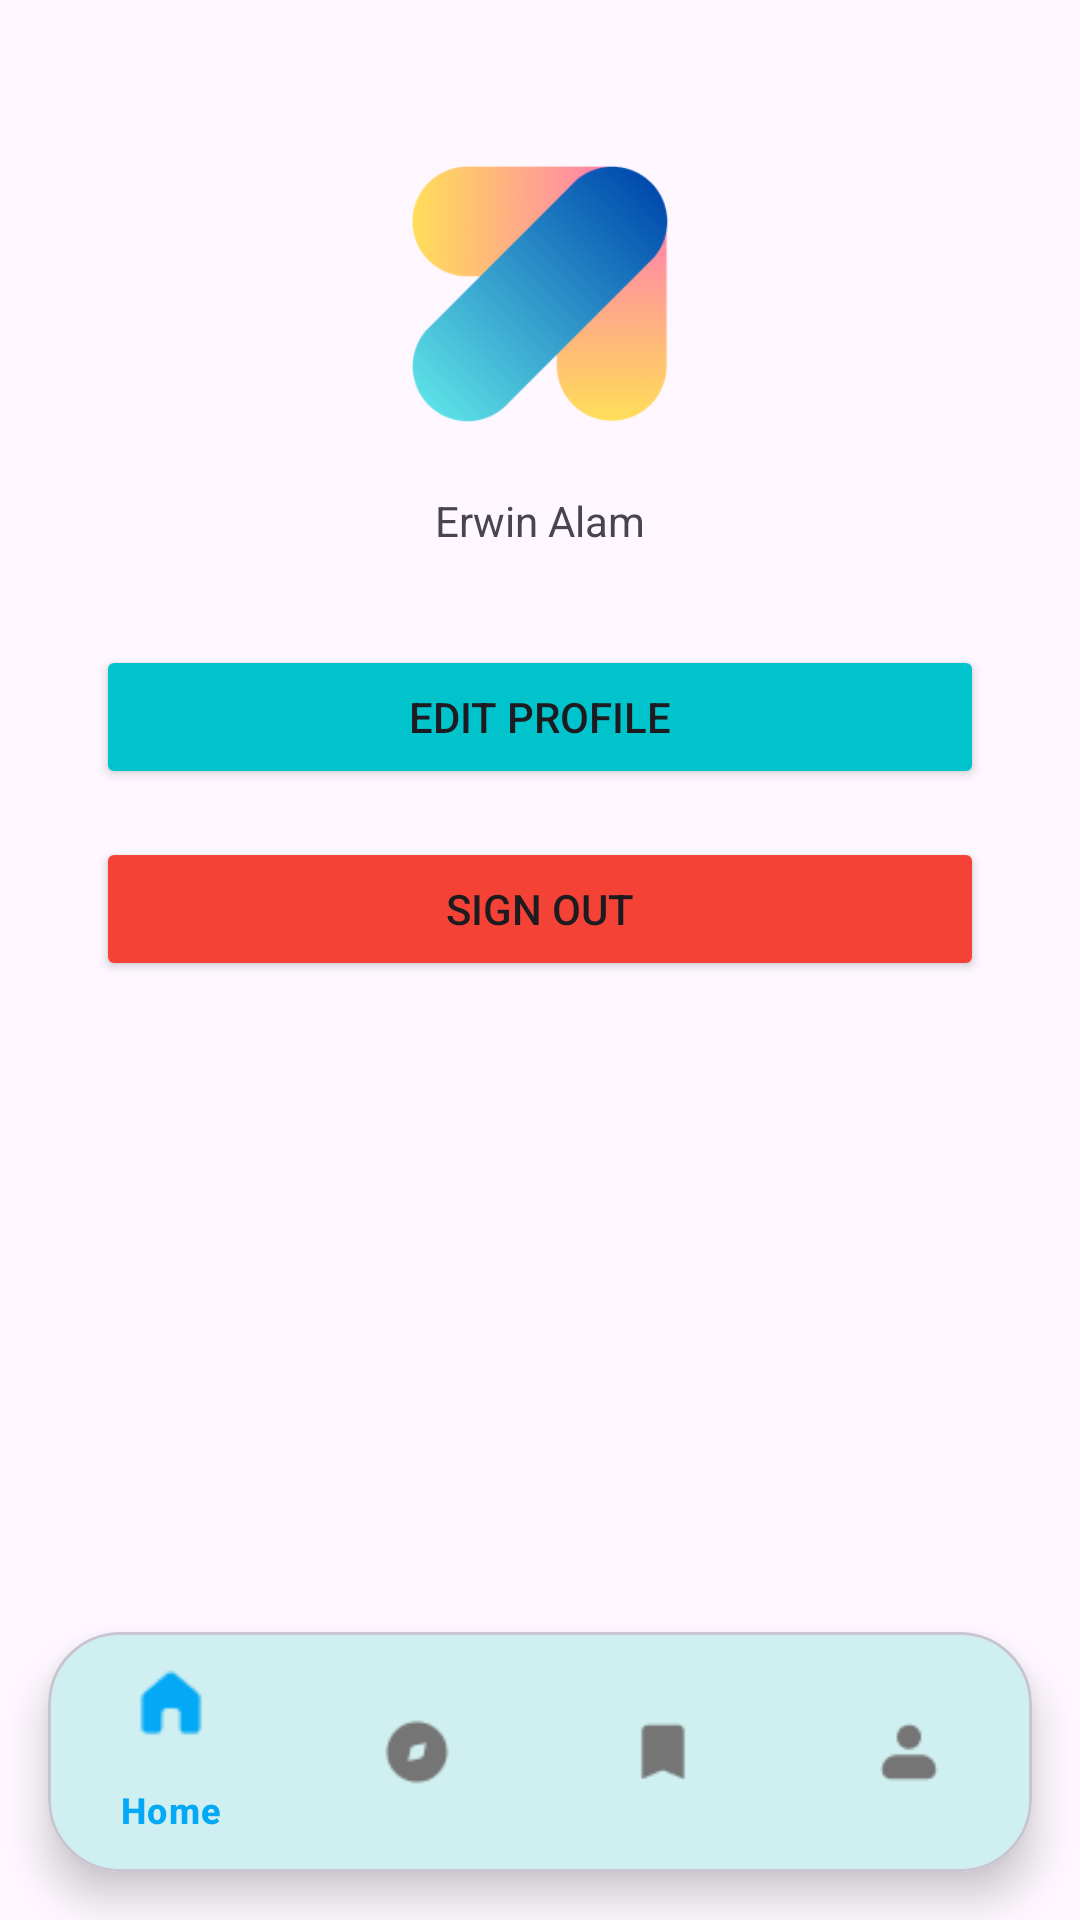

Here is an Android app screen rendered from its layout file. Give the layout XML and the strings, colors and styles it references.
<!-- AndroidManifest.xml: application theme Theme.WanderFull -->
<!-- res/layout/activity_profile.xml -->
<?xml version="1.0" encoding="utf-8"?>
<androidx.coordinatorlayout.widget.CoordinatorLayout xmlns:android="http://schemas.android.com/apk/res/android"
    xmlns:app="http://schemas.android.com/apk/res-auto"
    android:layout_width="match_parent"
    android:layout_height="match_parent">
    <androidx.core.widget.NestedScrollView
        android:layout_width="match_parent"
        android:layout_height="match_parent"
        android:paddingBottom="80dp"
        android:clipToPadding="false">

        <androidx.constraintlayout.widget.ConstraintLayout
            android:layout_width="match_parent"
            android:layout_height="wrap_content"
            android:orientation="vertical"
            android:padding="16dp">

            <ImageView
                android:id="@+id/profileImage"
                android:layout_width="100dp"
                android:layout_height="100dp"
                android:layout_marginTop="32dp"
                android:src="@drawable/logo"
                app:layout_constraintEnd_toEndOf="parent"
                app:layout_constraintStart_toStartOf="parent"
                app:layout_constraintTop_toTopOf="parent" />

            <TextView
                android:id="@+id/profileName"
                android:layout_width="wrap_content"
                android:layout_height="wrap_content"
                android:layout_marginTop="16dp"
                android:text="Erwin Alam"
                app:layout_constraintEnd_toEndOf="parent"
                app:layout_constraintStart_toStartOf="parent"
                app:layout_constraintTop_toBottomOf="@+id/profileImage" />

            <Button
                android:id="@+id/editProfileButton"
                android:layout_width="0dp"
                android:layout_height="wrap_content"
                android:layout_marginStart="16dp"
                android:layout_marginTop="32dp"
                android:layout_marginEnd="16dp"
                android:text="Edit Profile"
                android:backgroundTint="@color/aqua_500"
                app:layout_constraintEnd_toEndOf="parent"
                app:layout_constraintStart_toStartOf="parent"
                app:layout_constraintTop_toBottomOf="@+id/profileName" />

            <Button
                android:id="@+id/signOutButton"
                android:layout_width="0dp"
                android:layout_height="wrap_content"
                android:layout_marginStart="16dp"
                android:layout_marginTop="16dp"
                android:layout_marginEnd="16dp"
                android:text="Sign Out"
                android:backgroundTint="@color/red_500"
                app:layout_constraintEnd_toEndOf="parent"
                app:layout_constraintStart_toStartOf="parent"
                app:layout_constraintTop_toBottomOf="@+id/editProfileButton" />

        </androidx.constraintlayout.widget.ConstraintLayout>
    </androidx.core.widget.NestedScrollView>


    
    <com.google.android.material.card.MaterialCardView
        android:layout_width="match_parent"
        android:layout_height="wrap_content"
        android:layout_gravity="bottom"
        android:layout_margin="16dp"
        app:cardCornerRadius="24dp"
        app:cardElevation="8dp">

        <com.google.android.material.bottomnavigation.BottomNavigationView
            android:id="@+id/bottomNavigation"
            android:layout_width="match_parent"
            android:layout_height="wrap_content"
            android:background="@color/aqua_200"
            app:menu="@menu/bottom_nav_menu"
            app:itemIconTint="@color/bottom_nav_colors"
            app:itemTextColor="@color/bottom_nav_colors" />

    </com.google.android.material.card.MaterialCardView>

</androidx.coordinatorlayout.widget.CoordinatorLayout>
<!-- resources referenced by this layout -->
<resources>
  <color name="aqua_200">#D0EFF0</color>
  <color name="aqua_500">#00C3CC</color>
  <color name="red_500">#F44336</color>
  <!-- drawable logo: png bitmap (drawable, 22545 bytes) -->
  <style name="Theme.WanderFull" parent="Base.Theme.WanderFull" />
  <style name="Base.Theme.WanderFull" parent="Theme.Material3.DayNight.NoActionBar">
          
          
      </style>
</resources>
